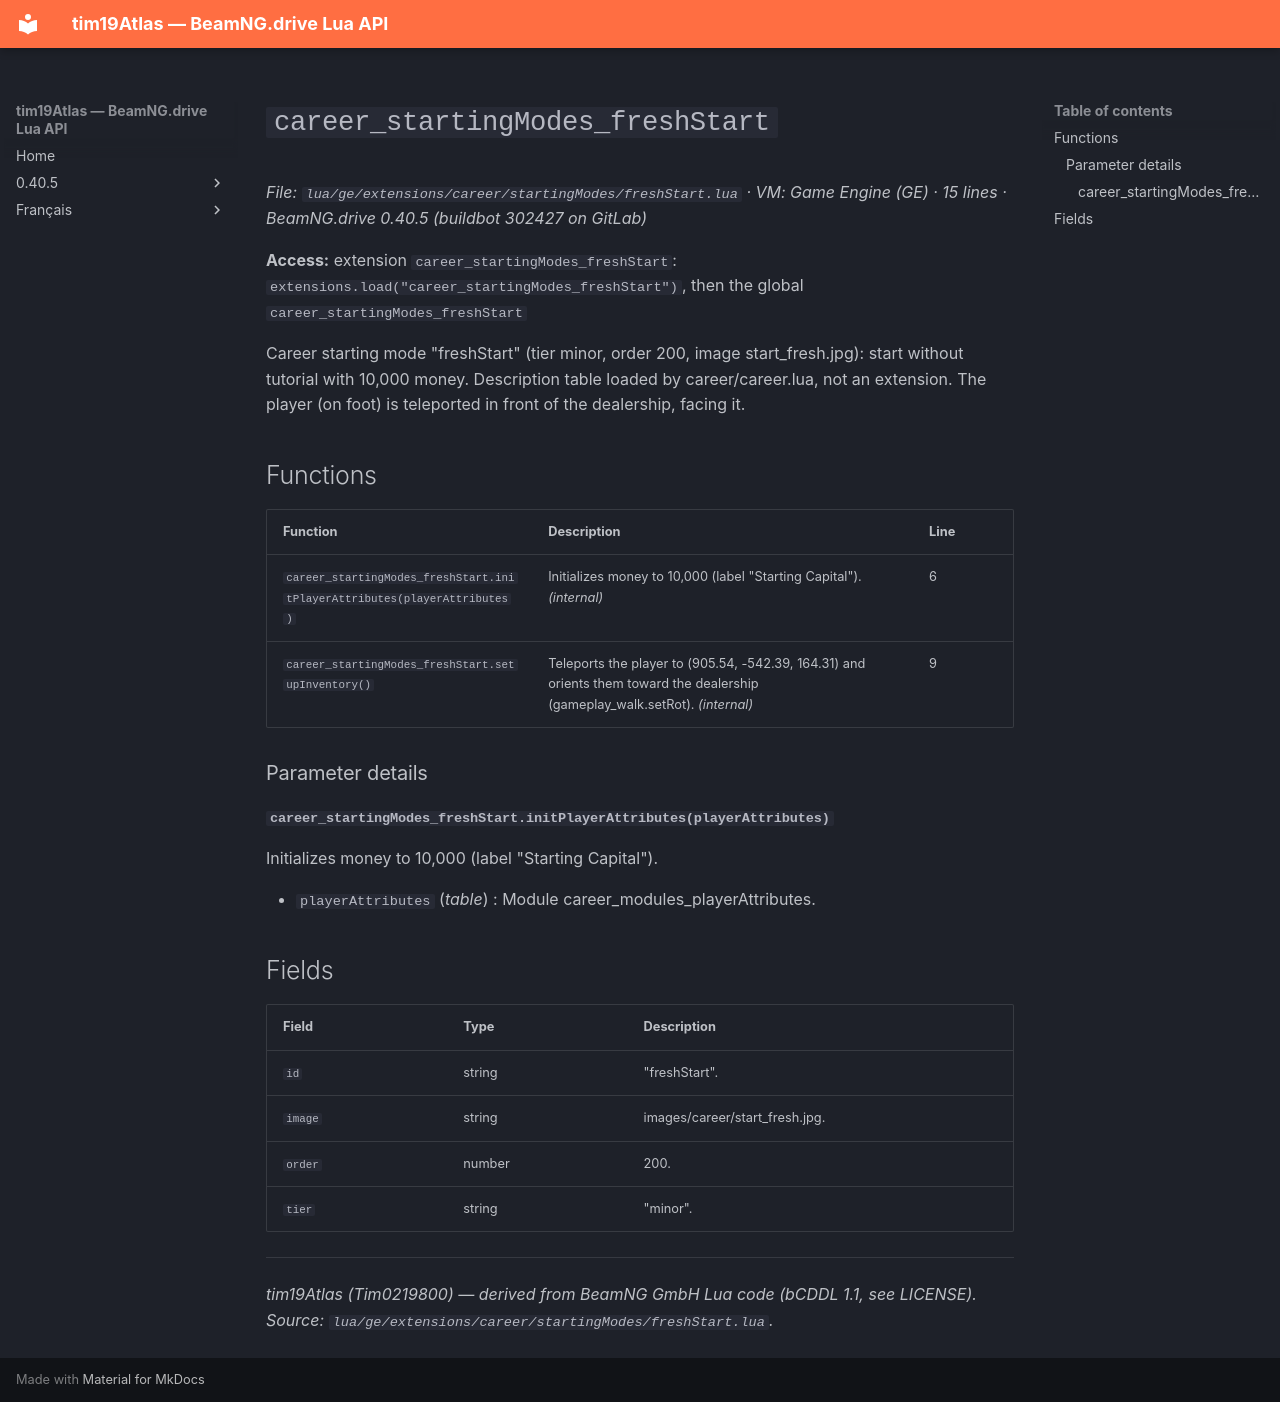

repository: Tim0219800/beamng-lua-atlas · page: 0.40.5/ge/extensions/career/startingModes/freshStart.html · generator: mkdocs

# `career_startingModes_freshStart`

*File: `lua/ge/extensions/career/startingModes/freshStart.lua` · VM: Game Engine (GE) · 15 lines · BeamNG.drive 0.40.5 (buildbot 302427 on GitLab)*

**Access:** extension `career_startingModes_freshStart`: `extensions.load("career_startingModes_freshStart")`, then the global `career_startingModes_freshStart`

Career starting mode "freshStart" (tier minor, order 200, image start_fresh.jpg): start without tutorial with 10,000 money. Description table loaded by career/career.lua, not an extension. The player (on foot) is teleported in front of the dealership, facing it.

## Functions

| Function | Description | Line |
|---|---|---|
| `career_startingModes_freshStart.initPlayerAttributes(playerAttributes)` | Initializes money to 10,000 (label "Starting Capital"). *(internal)* | 6 |
| `career_startingModes_freshStart.setupInventory()` | Teleports the player to (905.54, -542.39, 164.31) and orients them toward the dealership (gameplay_walk.setRot). *(internal)* | 9 |

### Parameter details

#### `career_startingModes_freshStart.initPlayerAttributes(playerAttributes)`

Initializes money to 10,000 (label "Starting Capital").

- `playerAttributes` (*table*) : Module career_modules_playerAttributes.

## Fields

| Field | Type | Description |
|---|---|---|
| `id` | string | "freshStart". |
| `image` | string | images/career/start_fresh.jpg. |
| `order` | number | 200. |
| `tier` | string | "minor". |

---
*tim19Atlas (Tim0219800) — derived from BeamNG GmbH Lua code (bCDDL 1.1, see LICENSE). Source: `lua/ge/extensions/career/startingModes/freshStart.lua`.*
